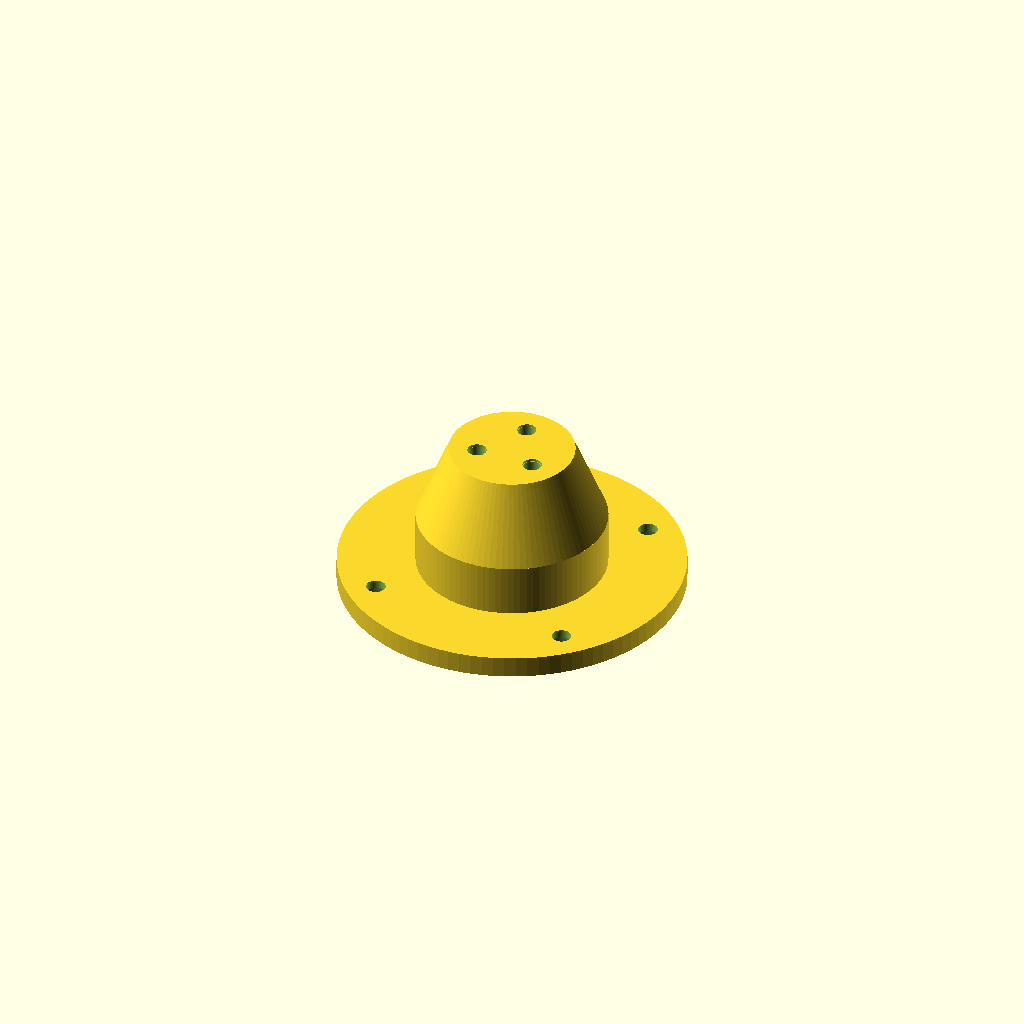
Cell 1: rendered with the file's own defaults.
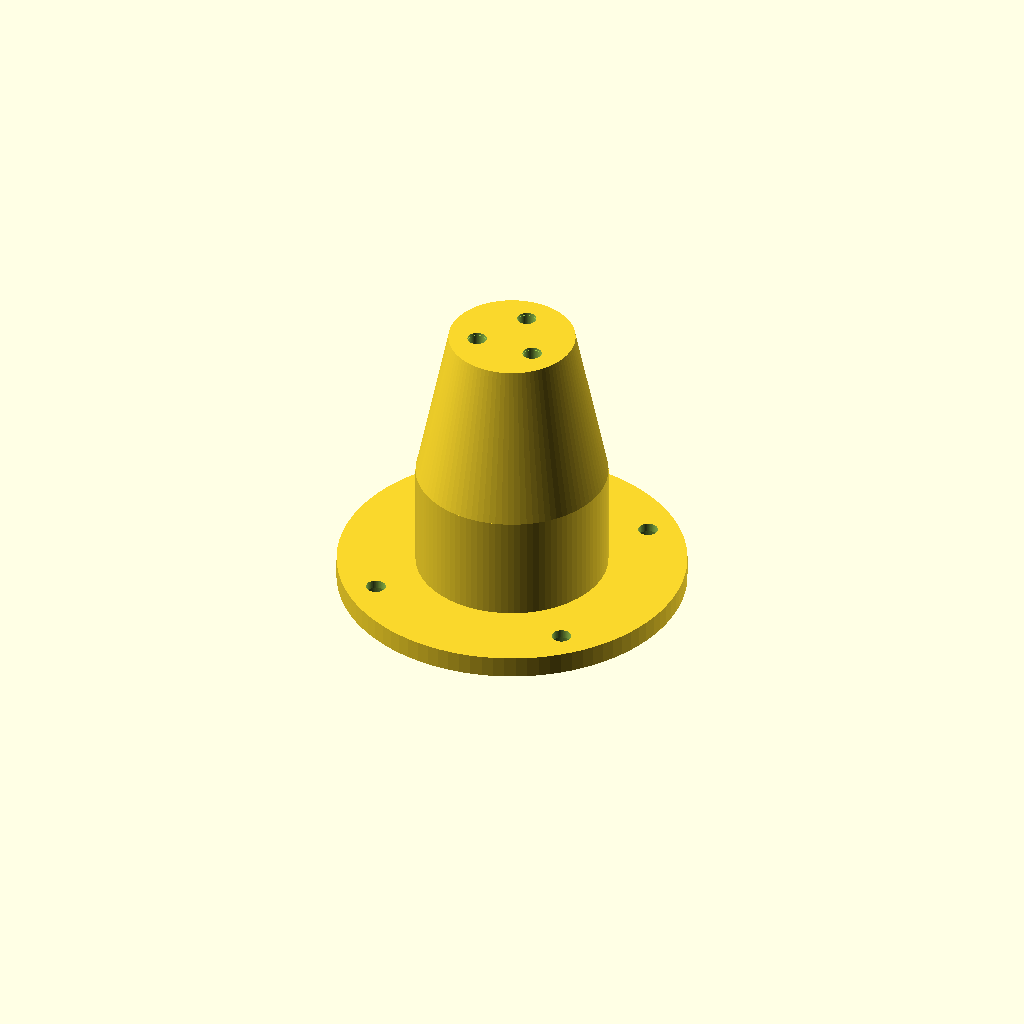
Cell 2: the same model with hole_depth = 62.
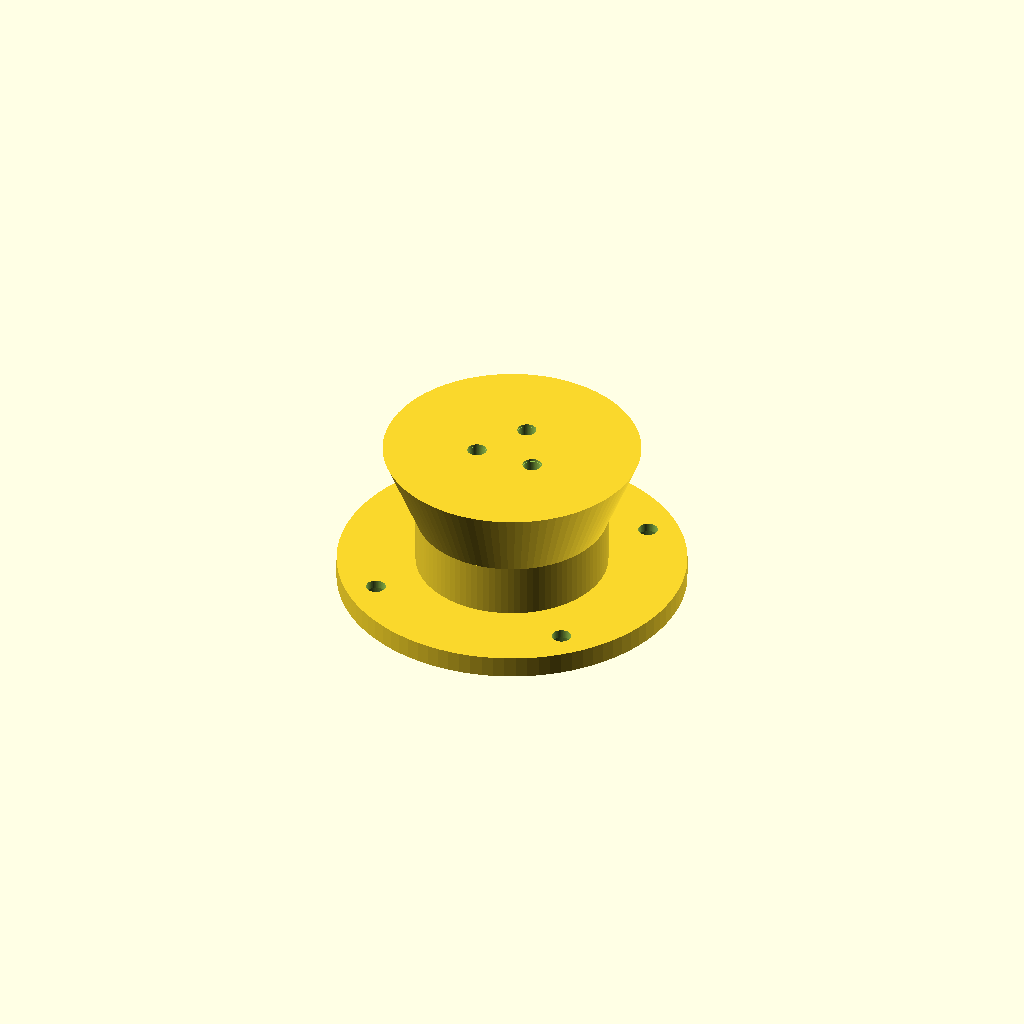
Cell 3 — flat_top_d set to 60, the other parameters unchanged.
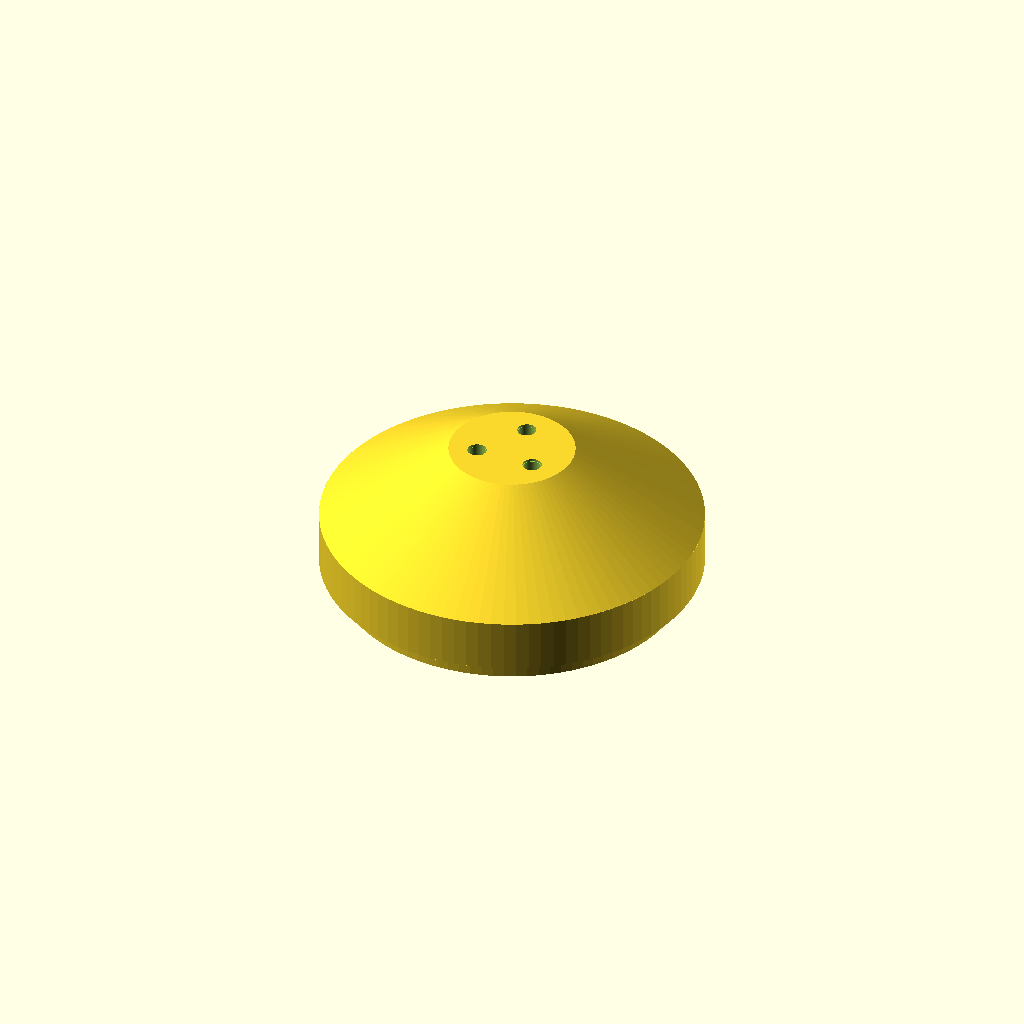
Cell 4: the same model with plug_od = 88.
One fixed orthographic camera (rotation 55°, 0°, 25°; colour scheme Cornfield) for every cell.
OpenSCAD source file attic_staircase/catching_piece.scad:
// Attic staircase catching piece — SOLID walls (no side openings)
// Units: millimetres
//
// What went wrong before: the hook pocket was wider than the plug could
// support, and M8 nut recesses were cut from the OUTSIDE, carving the
// Ø44 shell into thin struts that snapped.
//
// This revision:
//   - Continuous solid outer wall (Ø44 → flat Ø29 top)
//   - Smaller pocket open ONLY on the room face
//   - Thick integral catch bar (no holes through the outer shell)
//   - Optional M8 mode that only recesses INTO the pocket walls from inside
//
// Print: flange on bed, plug up. PETG/ASA for real use; PLA for fit only.

// --- Hatch / plug ---
hole_depth        = 31.0;
flat_top_d        = 30.0;
plug_od           = 44.0;    // sits in the door
plug_clearance    = 0.5;
flat_top_od       = flat_top_d - 2 * plug_clearance; // 29
flange_od         = 80.0;
flange_thickness  = 5.0;
plug_h            = hole_depth - 0.5;
cyl_fraction      = 0.40;

// --- Hook pocket (open on room face only) ---
// Sized so side walls stay ≥10 mm in the Ø44 plug.
pocket_w          = 20.0;    // X — hook enters here (was 34 — too wide)
pocket_len        = 24.0;    // Y — fits hook_width 16 + clearance
pocket_h          = 20.0;    // depth — thicker solid roof above
bar_z             = 10.0;    // catch-bar centre from room face

// --- Catch bar ---
// Default: thick printed bar fused into the side walls (no outer openings).
// Set use_m8_bar=true for a steel M8 with recesses cut from INSIDE only.
use_m8_bar        = false;
printed_bar_d     = 9.0;     // fits hook throat 11 mm; strength is in the thick walls
m8_clearance_d    = 8.4;
m8_embed          = 7.0;     // how far M8/nut sits into each pocket wall
m8_nut_d          = 15.0;    // hex-ish clearance, from inside only
m8_nut_h          = 5.0;

// --- Flange screws (ROOM-face counterbore) ---
screw_d           = 4.5;
screw_head_d      = 9.0;
screw_head_h      = 3.0;
screw_circle_r    = 33.0;
screw_count       = 4;

// --- Floor screws through flat top ---
floor_screw_d     = 4.2;
floor_screw_head_d = 8.0;
floor_screw_head_h = 2.5;
floor_screw_r     = 8.0;
floor_screw_count = 3;

$fn = 96;

module solid_body() {
    cyl_h = plug_h * cyl_fraction;
    tap_h = plug_h - cyl_h;

    cylinder(h = flange_thickness, d = flange_od);

    translate([0, 0, flange_thickness - 0.01])
        cylinder(h = cyl_h + 0.01, d = plug_od);

    translate([0, 0, flange_thickness + cyl_h - 0.01])
        cylinder(h = tap_h + 0.01, d1 = plug_od, d2 = flat_top_od);
}

module catching_piece() {
    top_z  = flange_thickness + plug_h;
    roof_z = pocket_h;

    difference() {
        union() {
            solid_body();

            // Integral catch bar — spans the pocket and keys into both walls
            if (!use_m8_bar) {
                translate([0, 0, bar_z])
                    rotate([0, 90, 0])
                        cylinder(h = pocket_w + 2 * 6, d = printed_bar_d, center = true);
            }
        }

        // Pocket — ONLY opens on the room face (z=0). Does not pierce sides.
        translate([-pocket_w / 2, -pocket_len / 2, -0.02])
            cube([pocket_w, pocket_len, pocket_h + 0.02]);

        if (use_m8_bar) {
            // M8 bore: only long enough to sit in the pocket walls, NOT
            // through the outer Ø44 shell.
            translate([0, 0, bar_z])
                rotate([0, 90, 0])
                    cylinder(
                        h = pocket_w + 2 * m8_embed,
                        d = m8_clearance_d,
                        center = true
                    );

            // Nut / head seats cut from the POCKET interior into the wall
            for (sx = [-1, 1]) {
                translate([
                    sx * (pocket_w / 2 + m8_nut_h / 2 - 0.01),
                    0,
                    bar_z
                ])
                    rotate([0, 90, 0])
                        cylinder(h = m8_nut_h, d = m8_nut_d, center = true, $fn = 6);
            }
        }

        // Flange screws — counterbore on ROOM face
        for (i = [0 : screw_count - 1]) {
            ang = i * 360 / screw_count + 45;
            rotate([0, 0, ang])
                translate([screw_circle_r, 0, 0]) {
                    translate([0, 0, -0.01])
                        cylinder(h = flange_thickness + 2, d = screw_d);
                    translate([0, 0, -0.01])
                        cylinder(h = screw_head_h + 0.01, d = screw_head_d);
                }
        }

        // Floor screws — through flat top; head seat on roof underside
        for (i = [0 : floor_screw_count - 1]) {
            ang = i * 360 / floor_screw_count + 90;
            rotate([0, 0, ang])
                translate([floor_screw_r, 0, 0]) {
                    translate([0, 0, roof_z - 0.5])
                        cylinder(h = top_z - roof_z + 1.5, d = floor_screw_d);
                    translate([0, 0, roof_z - 0.01])
                        cylinder(h = floor_screw_head_h + 0.01, d = floor_screw_head_d);
                    translate([0, 0, top_z - 0.6])
                        cylinder(h = 1.2, d = floor_screw_d + 0.2);
                }
        }
    }
}

catching_piece();
Parameter table extracted from the source (name, type, default, range or options):
hole_depth: number, default 31
flat_top_d: number, default 30
plug_od: number, default 44
plug_clearance: number, default 0.5
flange_od: number, default 80
flange_thickness: number, default 5
cyl_fraction: number, default 0.4
pocket_w: number, default 20
pocket_len: number, default 24
pocket_h: number, default 20
bar_z: number, default 10
use_m8_bar: bool, default false
printed_bar_d: number, default 9
m8_clearance_d: number, default 8.4
m8_embed: number, default 7
m8_nut_d: number, default 15
m8_nut_h: number, default 5
screw_d: number, default 4.5
screw_head_d: number, default 9
screw_head_h: number, default 3
screw_circle_r: number, default 33
screw_count: number, default 4
floor_screw_d: number, default 4.2
floor_screw_head_d: number, default 8
floor_screw_head_h: number, default 2.5
floor_screw_r: number, default 8
floor_screw_count: number, default 3
